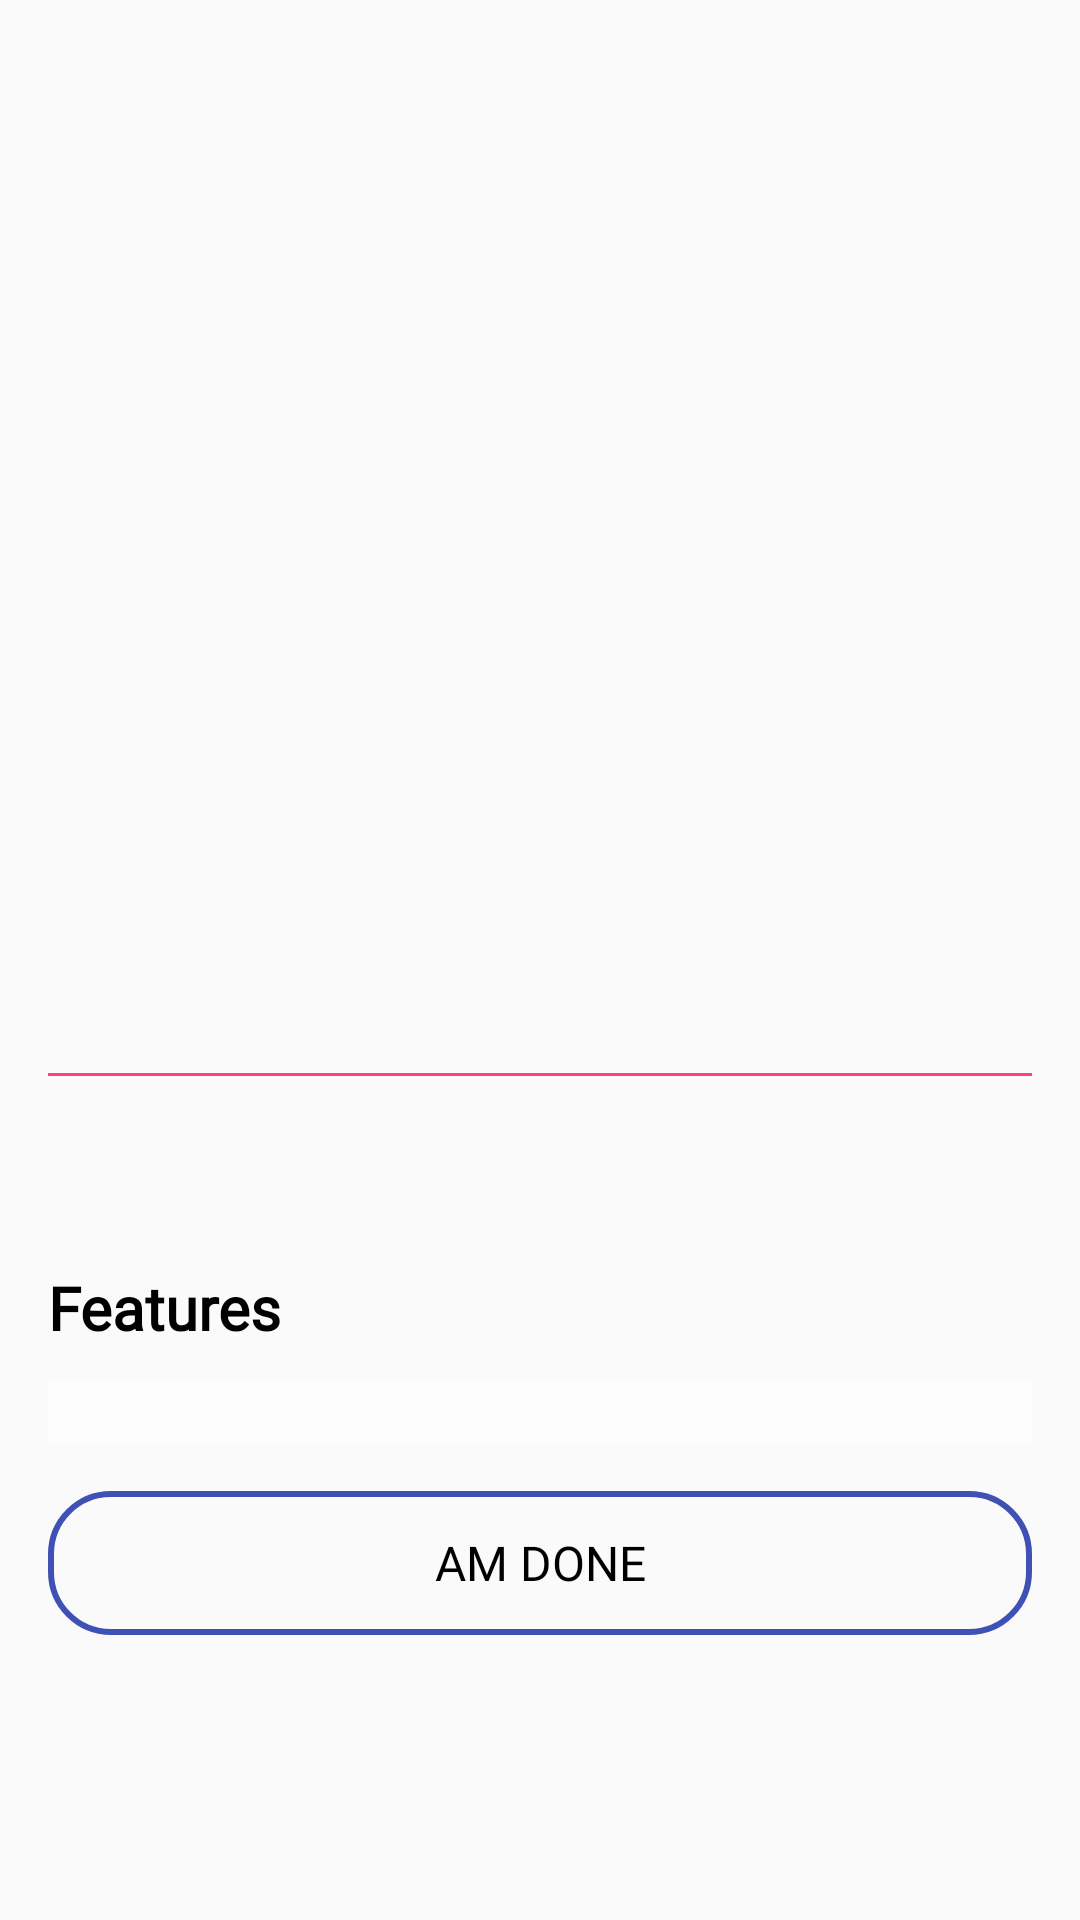

Write the Android layout XML for this screen, with the resource values it uses.
<!-- AndroidManifest.xml: application theme AppTheme -->
<!-- res/layout/fragment_phone_detail_dialog.xml -->
<?xml version="1.0" encoding="utf-8"?>
<ScrollView xmlns:android="http://schemas.android.com/apk/res/android"
    xmlns:tools="http://schemas.android.com/tools"
    android:layout_width="match_parent"
    android:layout_height="match_parent"
    xmlns:app="http://schemas.android.com/apk/res-auto"
    android:padding="@dimen/activity_vertical_padding"
    tools:context=".fragment.PhoneDetailDialogFragment">

    <LinearLayout
        android:layout_width="match_parent"
        android:layout_height="wrap_content"
        android:orientation="vertical">

        <ImageView
            android:id="@+id/expandedImageView"
            android:layout_width="match_parent"
            android:layout_height="300dp"
            tools:src="@drawable/ic_arrow_downward_black_24dp"/>

        <TextView
            android:id="@+id/priceDetail"
            android:layout_width="match_parent"
            android:layout_height="wrap_content"
            android:fontFamily="@font/roboto_medium"
            android:layout_marginBottom="@dimen/small_content_padding"
            android:paddingTop="@dimen/small_content_padding"
            tools:text="PRICE: #23000"
            android:textColor="@color/colorPrimaryDark"
            android:textSize="@dimen/text_view_regular_size" />

        <View
            android:layout_width="match_parent"
            android:layout_height="1dp"
            android:background="@color/colorAccent"/>

            <TextView
                android:id="@+id/review"
                android:layout_width="match_parent"
                android:layout_height="wrap_content"
                android:layout_marginTop="@dimen/activity_vertical_padding"
                android:paddingBottom="@dimen/small_content_padding"
                android:lineSpacingExtra="5sp"
                android:textSize="@dimen/text_view_regular_size"
                android:textColor="@color/half_black"
                tools:text="Infinix Hot 6 is a beautifully crafted device with an ergonomic design. It has a touch of iPhone X at the back to make it appear similar to a flagship phone.

Visible at the top bezel is the notification LED, proximity sensor, call reception speaker, 5MP camera, and selfie flash all arranged horizontally. Nothing can be found on the bottom bezel, not even virtual buttons."/>

        <TextView
            android:layout_width="match_parent"
            android:layout_height="wrap_content"
            android:text="@string/specifications"
            android:textColor="@color/black"
            android:fontFamily="@font/roboto_medium_italic"
            android:layout_marginTop="@dimen/activity_vertical_padding"
            android:textSize="@dimen/text_view_medium_size"
            android:textStyle="bold"/>

        <TextView
            android:id="@+id/specificationsTextView"
            android:layout_width="match_parent"
            android:layout_height="match_parent"
            android:layout_marginTop="@dimen/small_content_padding"
            android:background="@color/opacity_white"
            android:fontFamily="@font/roboto_medium_italic"
            android:textColor="@color/half_black"
            android:textSize="@dimen/text_view_regular_size"
            android:textStyle="italic"
            tools:text="5.5 INCH GORILLA GLASS" />

        <Button
            android:id="@+id/btn_done"
            android:layout_width="match_parent"
            android:layout_height="wrap_content"
            android:layout_gravity="center_horizontal"
            android:layout_marginTop="@dimen/activity_vertical_padding"
            android:background="@drawable/transparent_button_background"
            android:fontFamily="@font/roboto_bold"
            android:textColor="@color/black"
            android:text="@string/done"
            android:textSize="@dimen/text_view_regular_size" />

    </LinearLayout>
</ScrollView>
<!-- resources referenced by this layout -->
<resources>
  <color name="black">#000000</color>
  <color name="colorAccent">#FF4081</color>
  <color name="colorPrimaryDark">#303F9F</color>
  <color name="half_black">#70000000</color>
  <color name="opacity_white">#50FFFFFF</color>
  <dimen name="activity_vertical_padding">16dp</dimen>
  <dimen name="small_content_padding">10dp</dimen>
  <dimen name="text_view_medium_size">20sp</dimen>
  <dimen name="text_view_regular_size">16sp</dimen>
  <!-- drawable ic_arrow_downward_black_24dp (drawable) -->
  <vector xmlns:android="http://schemas.android.com/apk/res/android"
      android:width="48dp"
      android:height="48dp"
      android:viewportHeight="24.0"
      android:viewportWidth="24.0">
      <path
          android:fillColor="#000000"
          android:pathData="M20,12l-1.41,-1.41L13,16.17V4h-2v12.17l-5.58,-5.59L4,12l8,8 8,-8z" />
  </vector>
  <!-- drawable transparent_button_background (drawable-hdpi) -->
  <?xml version="1.0" encoding="utf-8"?>
  <selector xmlns:android="http://schemas.android.com/apk/res/android"
      android:color="@color/white">
  
      <item android:state_pressed="true">
          <shape xmlns:android="http://schemas.android.com/apk/res/android"
              android:shape="rectangle">
              <corners
                  android:bottomLeftRadius="20dp"
                  android:bottomRightRadius="20dp"
                  android:topLeftRadius="20dp"
                  android:topRightRadius="20dp"/>
              <stroke
                  android:width="2dp"
                  android:color="@color/colorPrimary" />
              <solid android:color="@color/colorAccent" />
          </shape>
      </item>
  
      <item android:state_pressed="false">
      <shape
          android:shape="rectangle">
          <corners
              android:bottomLeftRadius="20dp"
              android:bottomRightRadius="20dp"
              android:topLeftRadius="20dp"
              android:topRightRadius="20dp"/>
          <stroke
              android:width="2dp"
              android:color="@color/colorPrimary" />
      </shape>
      </item>
  
  </selector>
  <string name="done">AM DONE</string>
  <string name="specifications">Features</string>
  <style name="AppTheme" parent="Theme.AppCompat.Light.DarkActionBar">
          
          <item name="colorPrimary">@color/colorPrimary</item>
          <item name="colorPrimaryDark">@color/colorPrimaryDark</item>
          <item name="colorAccent">@color/colorAccent</item>
      </style>
  <color name="white">#FFFFFF</color>
  <color name="colorPrimary">#3F51B5</color>
</resources>
